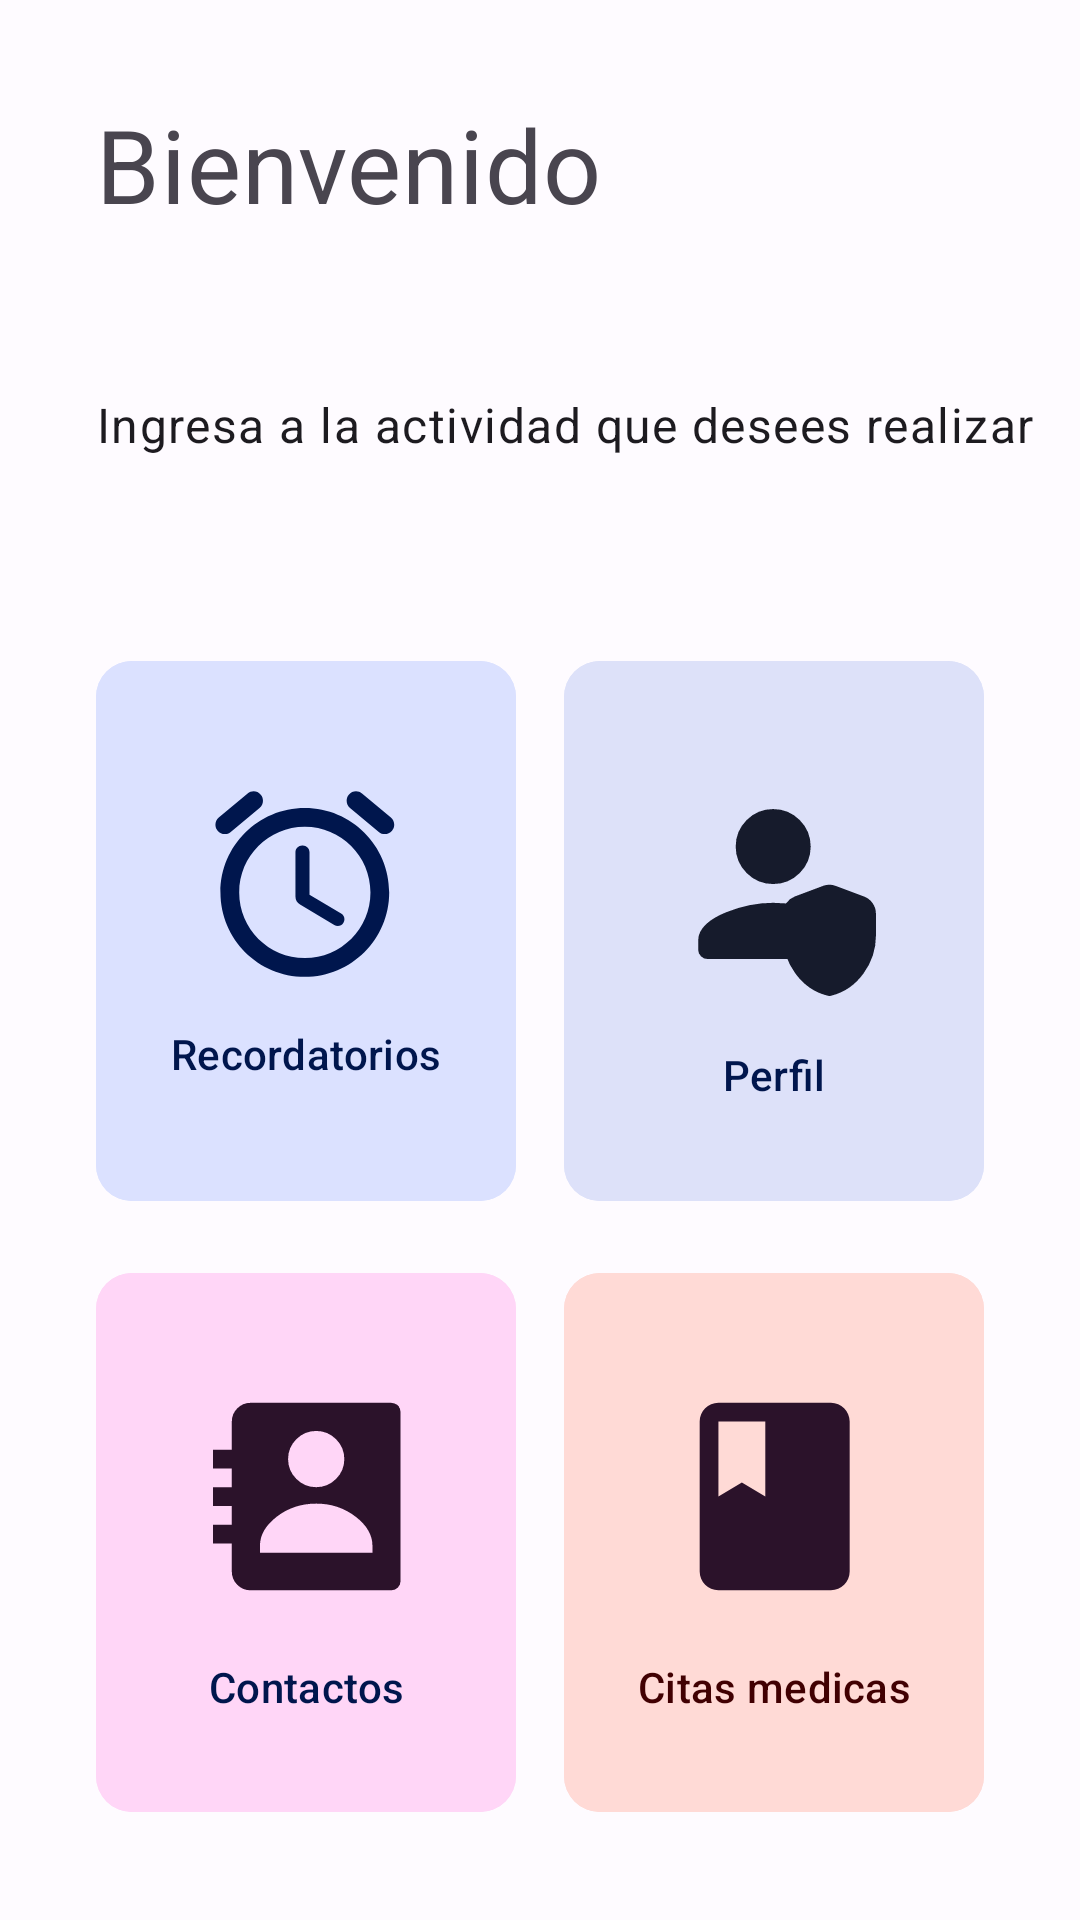

Write the Android layout XML for this screen, with the resource values it uses.
<!-- AndroidManifest.xml: application theme AppTheme -->
<!-- res/layout/fragment_menu.xml -->
<?xml version="1.0" encoding="utf-8"?>
<layout
    xmlns:android="http://schemas.android.com/apk/res/android"
    xmlns:tools="http://schemas.android.com/tools"
    xmlns:app="http://schemas.android.com/apk/res-auto"
    >
    <androidx.constraintlayout.widget.ConstraintLayout
        android:layout_width="match_parent"
        android:layout_height="match_parent"
        android:background="?colorSurface"
        tools:context=".views.MenuFragment">

        <LinearLayout
            android:id="@+id/top_layout"
            android:layout_width="wrap_content"
            android:layout_height="wrap_content"
            android:layout_margin="@dimen/normalGap"
            android:orientation="vertical"
            app:layout_constraintBottom_toTopOf="@id/buttonsLayout"
            app:layout_constraintStart_toStartOf="parent"
            app:layout_constraintTop_toTopOf="parent">

            <TextView
                android:id="@+id/label_welcome"
                android:layout_width="wrap_content"
                android:layout_height="wrap_content"
                android:text="@string/Welcome"
                android:textAppearance="@style/TextAppearance.MaterialComponents.Headline4"
                app:layout_constraintStart_toStartOf="parent"
                app:layout_constraintTop_toTopOf="parent" />

            <TextView
                android:id="@+id/menu_username"
                android:layout_width="wrap_content"
                android:layout_height="wrap_content"
                android:layout_marginBottom="@dimen/smallGap"
                android:text=""
                android:textAppearance="@style/TextAppearance.Material3.HeadlineMedium"
                app:layout_constraintStart_toStartOf="parent"
                app:layout_constraintTop_toBottomOf="@+id/label_welcome" />

            <TextView
                android:layout_width="wrap_content"
                android:layout_height="wrap_content"
                android:text="@string/instructions"
                android:textAppearance="@style/TextAppearance.Material3.BodyLarge" />
        </LinearLayout>

        <androidx.constraintlayout.widget.ConstraintLayout
            android:id="@+id/buttonsLayout"
            android:layout_width="0dp"
            android:layout_height="0dp"
            android:layout_margin="@dimen/normalGap"
            app:layout_constraintBottom_toBottomOf="parent"
            app:layout_constraintEnd_toEndOf="parent"
            app:layout_constraintStart_toStartOf="parent"
            app:layout_constraintTop_toBottomOf="@id/top_layout"
            app:layout_constraintHeight_max="600dp">

            <com.google.android.material.button.MaterialButton
                android:id="@+id/reminder_button"
                android:layout_width="0dp"
                android:layout_height="0dp"
                android:backgroundTint="?colorPrimaryContainer"
                android:text="@string/reminder"
                android:textColor="?colorOnPrimaryContainer"
                app:cornerRadius="12dp"
                app:icon="@drawable/ic_alarm"
                app:iconGravity="textTop"
                app:iconPadding="@dimen/margin_20dp"
                app:iconSize="@dimen/dp48"
                app:iconTint="?colorOnPrimaryContainer"
                app:layout_constraintBottom_toTopOf="@+id/contact_button"
                app:layout_constraintEnd_toStartOf="@+id/profile_button"
                app:layout_constraintHeight_max="300dp"
                app:layout_constraintStart_toStartOf="parent"
                app:layout_constraintTop_toTopOf="parent"
                />

            <com.google.android.material.button.MaterialButton
                android:id="@+id/profile_button"
                android:layout_width="0dp"
                android:layout_height="0dp"
                android:layout_marginStart="@dimen/smallGap"
                android:backgroundTint="?colorSecondaryContainer"
                android:text="@string/profile"
                android:textColor="?colorOnPrimaryContainer"
                app:cornerRadius="12dp"
                app:icon="@drawable/ic_profileicon"
                app:iconGravity="textTop"
                app:iconPadding="@dimen/margin_20dp"
                app:iconSize="@dimen/dp48"
                app:iconTint="?colorOnSecondaryContainer"
                app:layout_constraintBottom_toTopOf="@+id/appointment_button"
                app:layout_constraintEnd_toEndOf="parent"
                app:layout_constraintHeight_max="300dp"
                app:layout_constraintStart_toEndOf="@+id/reminder_button"
                app:layout_constraintTop_toTopOf="parent"
                />

            <com.google.android.material.button.MaterialButton
                android:id="@+id/contact_button"
                android:layout_width="0dp"
                android:layout_height="0dp"
                android:layout_marginTop="@dimen/smallGap"
                android:backgroundTint="?colorTertiaryContainer"
                android:text="@string/contacts"
                android:textColor="?colorOnPrimaryContainer"
                app:cornerRadius="12dp"
                app:icon="@drawable/ic_contact"
                app:iconGravity="textTop"
                app:iconPadding="@dimen/margin_20dp"
                app:iconSize="@dimen/dp48"
                app:iconTint="?colorOnTertiaryContainer"
                app:layout_constraintBottom_toBottomOf="parent"
                app:layout_constraintEnd_toStartOf="@+id/appointment_button"
                app:layout_constraintHeight_max="300dp"
                app:layout_constraintStart_toStartOf="parent"
                app:layout_constraintTop_toBottomOf="@+id/reminder_button"
                />

            <com.google.android.material.button.MaterialButton
                android:id="@+id/appointment_button"
                android:layout_width="0dp"
                android:layout_height="0dp"
                android:layout_marginStart="@dimen/smallGap"
                android:layout_marginTop="@dimen/smallGap"
                android:backgroundTint="?colorErrorContainer"
                android:text="@string/appointment"
                android:textColor="?colorOnErrorContainer"
                app:cornerRadius="12dp"
                app:icon="@drawable/ic_book"
                app:iconGravity="textTop"
                app:iconPadding="@dimen/margin_20dp"
                app:iconSize="@dimen/dp48"
                app:iconTint="?colorOnTertiaryContainer"
                app:layout_constraintBottom_toBottomOf="parent"
                app:layout_constraintEnd_toEndOf="parent"
                app:layout_constraintHeight_max="300dp"
                app:layout_constraintStart_toEndOf="@+id/contact_button"
                app:layout_constraintTop_toBottomOf="@+id/profile_button"
                />

        </androidx.constraintlayout.widget.ConstraintLayout>

        <ProgressBar
            android:id="@+id/progressBar"
            style="?android:attr/progressBarStyle"
            android:layout_width="wrap_content"
            android:layout_height="wrap_content"
            app:layout_constraintTop_toTopOf="parent"
            app:layout_constraintBottom_toBottomOf="parent"
            app:layout_constraintStart_toStartOf="parent"
            app:layout_constraintEnd_toEndOf="parent"
            android:visibility="gone"
            />

    </androidx.constraintlayout.widget.ConstraintLayout>
</layout>
<!-- resources referenced by this layout -->
<resources>
  <dimen name="margin_20dp">20dp</dimen>
  <dimen name="normalGap">32dp</dimen>
  <dimen name="smallGap">16dp</dimen>
  <!-- drawable ic_alarm (drawable) -->
  <vector xmlns:android="http://schemas.android.com/apk/res/android"
      android:width="61dp"
      android:height="62dp"
      android:viewportWidth="61"
      android:viewportHeight="62">
    <path
        android:pathData="M42.369,40.831L31.837,34.581V20.424C31.837,19.174 30.837,18.174 29.587,18.174H29.4C28.15,18.174 27.15,19.174 27.15,20.424V35.174C27.15,36.268 27.712,37.299 28.681,37.862L40.087,44.706C41.15,45.331 42.525,45.018 43.15,43.956C43.806,42.862 43.462,41.456 42.369,40.831ZM58.962,8.831L49.337,0.831C48.025,-0.263 46.056,-0.107 44.931,1.237C43.837,2.55 44.025,4.518 45.337,5.643L54.931,13.643C56.244,14.737 58.212,14.581 59.337,13.237C60.462,11.925 60.275,9.956 58.962,8.831ZM5.587,13.643L15.181,5.643C16.525,4.518 16.712,2.55 15.587,1.237C14.494,-0.107 12.525,-0.263 11.212,0.831L1.587,8.831C0.275,9.956 0.087,11.925 1.212,13.237C2.306,14.581 4.275,14.737 5.587,13.643ZM30.275,5.675C14.744,5.675 2.15,18.268 2.15,33.799C2.15,49.331 14.744,61.924 30.275,61.924C45.806,61.924 58.4,49.331 58.4,33.799C58.4,18.268 45.806,5.675 30.275,5.675ZM30.275,55.674C18.212,55.674 8.4,45.862 8.4,33.799C8.4,21.737 18.212,11.925 30.275,11.925C42.337,11.925 52.15,21.737 52.15,33.799C52.15,45.862 42.337,55.674 30.275,55.674Z"
        android:fillColor="?colorOnPrimaryContainer"/>
  </vector>
  <!-- drawable ic_book (drawable) -->
  <vector xmlns:android="http://schemas.android.com/apk/res/android"
      android:width="76dp"
      android:height="76dp"
      android:viewportWidth="76"
      android:viewportHeight="76"
      android:tint="?colorOnErrorContainer">
    <path
        android:pathData="M56.977,6.942H19.477C16.039,6.942 13.227,9.755 13.227,13.192V63.192C13.227,66.63 16.039,69.442 19.477,69.442H56.977C60.414,69.442 63.227,66.63 63.227,63.192V13.192C63.227,9.755 60.414,6.942 56.977,6.942ZM19.477,13.192H35.102V38.192L27.289,33.505L19.477,38.192V13.192Z"
        android:fillColor="?colorOnErrorContainer"/>
  </vector>
  <string name="Welcome">Bienvenido</string>
  <string name="appointment">Citas medicas</string>
  <string name="contacts">Contactos</string>
  <string name="instructions">Ingresa a la actividad que desees realizar</string>
  <string name="profile">Perfil</string>
  <string name="reminder">Recordatorios</string>
  <color name="md_theme_light_primary">#2A56C8</color>
  <color name="md_theme_light_onPrimary">#FFFFFF</color>
  <color name="md_theme_light_primaryContainer">#DBE1FF</color>
  <color name="md_theme_light_onPrimaryContainer">#00164D</color>
  <color name="md_theme_light_secondary">#595E72</color>
  <color name="md_theme_light_onSecondary">#FFFFFF</color>
  <color name="md_theme_light_secondaryContainer">#DDE1F9</color>
  <color name="md_theme_light_onSecondaryContainer">#161B2C</color>
  <color name="md_theme_light_tertiary">#745470</color>
  <color name="md_theme_light_onTertiary">#FFFFFF</color>
  <color name="md_theme_light_tertiaryContainer">#FFD6F7</color>
  <color name="md_theme_light_onTertiaryContainer">#2B122A</color>
  <color name="md_theme_light_error">#BA1A1A</color>
  <color name="md_theme_light_errorContainer">#FFDAD6</color>
  <color name="md_theme_light_onError">#FFFFFF</color>
  <color name="md_theme_light_onErrorContainer">#410002</color>
  <color name="md_theme_light_background">#FEFBFF</color>
  <color name="md_theme_light_onBackground">#1B1B1F</color>
  <color name="md_theme_light_surface">#FEFBFF</color>
  <color name="md_theme_light_onSurface">#1B1B1F</color>
  <color name="md_theme_light_surfaceVariant">#E2E1EC</color>
  <color name="md_theme_light_onSurfaceVariant">#45464F</color>
  <color name="md_theme_light_outline">#767680</color>
  <color name="md_theme_light_inverseOnSurface">#F2F0F4</color>
  <color name="md_theme_light_inverseSurface">#303034</color>
  <color name="md_theme_light_inversePrimary">#B5C4FF</color>
</resources>
